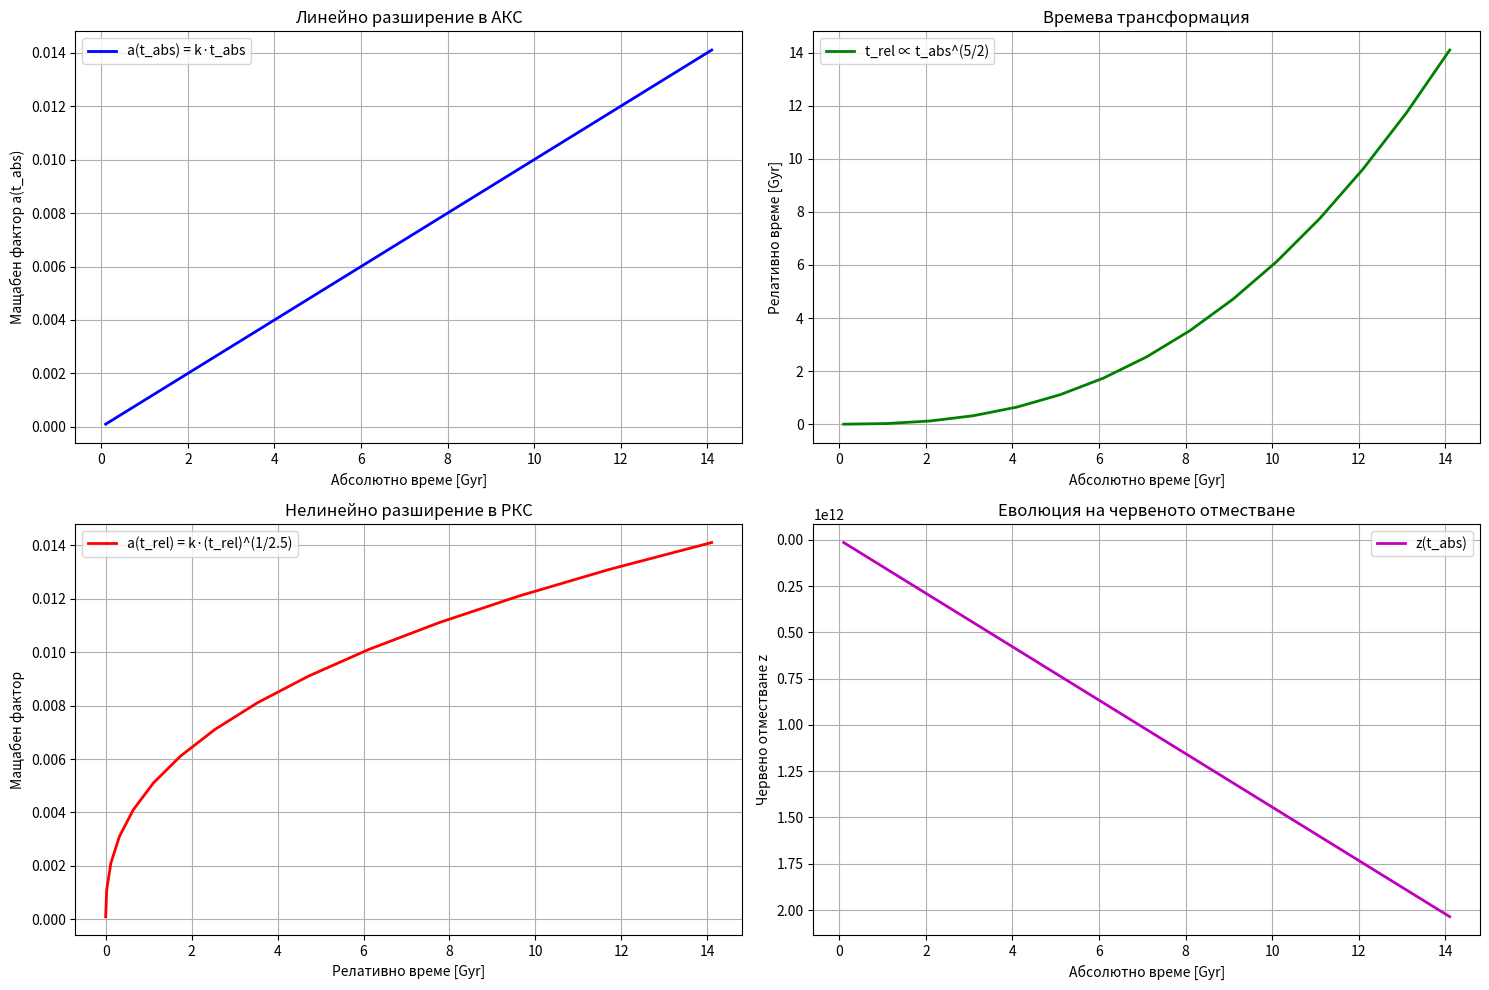
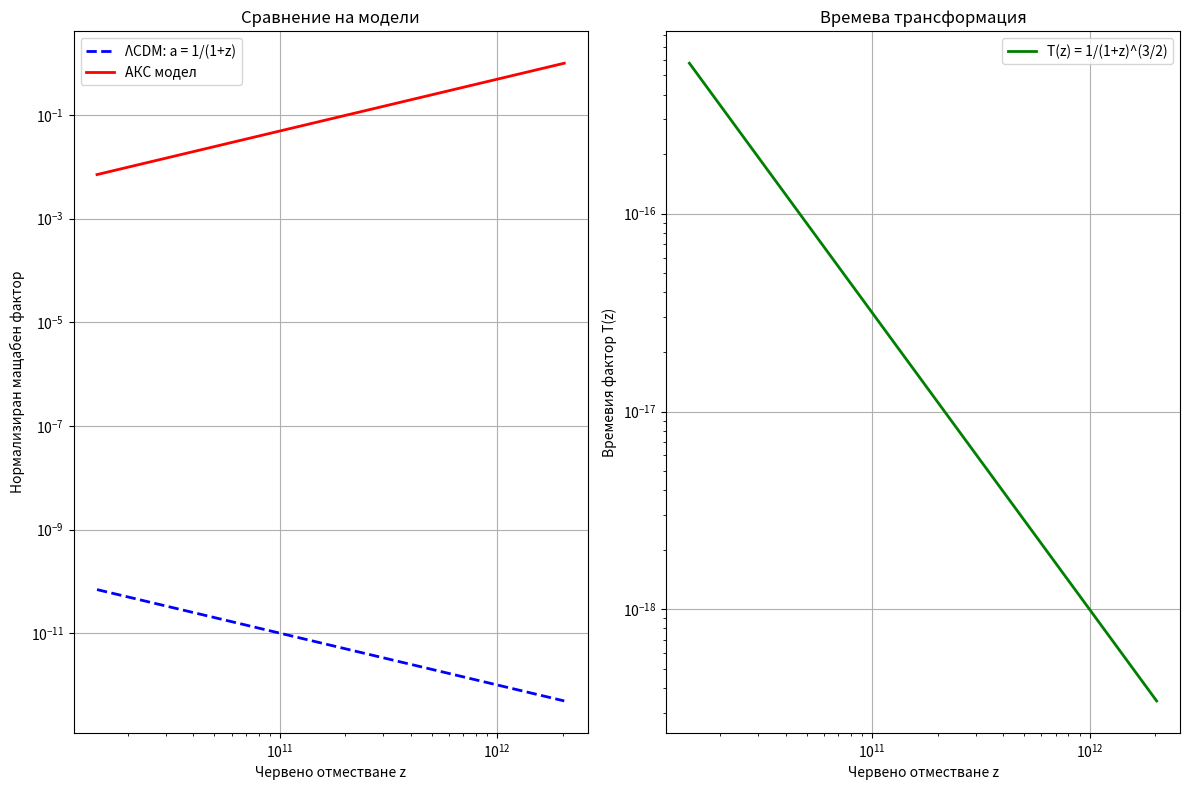

Reproduce these figures in Python, in order.
#!/usr/bin/env python3
"""
Модул за числено моделиране на разширението на Вселената спрямо абсолютна координатна система (АКС)
Имплементира теоретичните разработки за:
- Линейно разширение в абсолютното време
- Релативна система с компресирана хронология за ранната Вселена
- Трансформация на времето между АКС и наблюдателна система
"""

import numpy as np
import matplotlib.pyplot as plt
from scipy.integrate import solve_ivp
try:
    from scipy.integrate import cumtrapz
except ImportError:
    from scipy.integrate import cumulative_trapezoid as cumtrapz
from scipy.interpolate import interp1d
from scipy.optimize import fsolve
import warnings
warnings.filterwarnings('ignore')

class TimeTransformationModel:
    """
    Модел за времева трансформация между абсолютна и релативна система
    """
    
    def __init__(self, k_expansion=1e-3, t_universe_gyr=13.8):
        """
        Инициализация на модела
        
        Parameters:
        -----------
        k_expansion : float
            Скалиращ коефициент за разширение a(t_abs) = k * t_abs
        t_universe_gyr : float
            Възраст на Вселената в милиарди години
        """
        self.k = k_expansion
        self.t_universe = t_universe_gyr
        
    def density_approximation(self, z):
        """
        Приближение за плътност на материята: ρ(z) ∝ (1+z)³
        """
        return (1 + z)**3
    
    def time_transformation_factor(self, z):
        """
        Времевия трансформационен фактор T(z) = 1/(1+z)^(3/2)
        
        Parameters:
        -----------
        z : array-like
            Червено отместване
            
        Returns:
        --------
        T(z) : array-like
            Коефициент на времева трансформация
        """
        return 1.0 / (1 + z)**(3/2)
    
    def dt_rel_dt_abs(self, t_abs):
        """
        Производна dt_rel/dt_abs ∝ t_abs^(3/2)
        
        Parameters:
        -----------
        t_abs : array-like
            Абсолютно време
            
        Returns:
        --------
        dt_rel/dt_abs : array-like
            Коефициент на времева производна
        """
        return t_abs**(3/2)
    
    def compute_relative_time(self, t_abs_array):
        """
        Изчисляване на релативното време от абсолютното
        t_rel(t_abs) ∝ ∫₀^t_abs t^(3/2) dt = (2/5) * t_abs^(5/2)
        
        Parameters:
        -----------
        t_abs_array : array-like
            Масив от абсолютни времена
            
        Returns:
        --------
        t_rel : array-like
            Релативни времена
        """
        return (2/5) * t_abs_array**(5/2)
    
    def scale_factor_absolute(self, t_abs):
        """
        Мащабен фактор в абсолютното време: a(t_abs) = k * t_abs
        """
        return self.k * t_abs
    
    def scale_factor_relative(self, t_rel):
        """
        Мащабен фактор в релативното време: a(t_rel) = k * (t_rel)^(1/2.5)
        """
        return self.k * t_rel**(1/2.5)

class RedshiftTimeRelation:
    """
    Клас за връзка между червено отместване и време
    """
    
    def __init__(self, H0=70):
        """
        Parameters:
        -----------
        H0 : float
            Константа на Хъбъл в km/s/Mpc
        """
        self.H0 = H0
        self.H0_SI = H0 * 1000 / (3.086e22)  # 1/s
        self.H0_inv_Gyr = 1 / self.H0_SI / (3.1536e16 * 1e9)  # Gyr
    
    def hubble_parameter(self, z):
        """
        Параметър на Хъбъл H(z) ∼ (1+z)^(3/2) за материя-доминирана вселена
        """
        return self.H0_SI * (1 + z)**(3/2)
    
    def dt_abs_dz(self, z):
        """
        Диференциал dt_abs/dz = 1/((1+z)^(5/2) * H0)
        """
        return 1 / ((1 + z)**(5/2) * self.H0_SI)
    
    def absolute_time_from_redshift(self, z_array):
        """
        Изчисляване на абсолютното време от червеното отместване
        
        Parameters:
        -----------
        z_array : array-like
            Масив от червени отмествания (трябва да е сортиран низходящо)
            
        Returns:
        --------
        t_abs : array-like
            Абсолютно време в секунди
        """
        dt_dz = self.dt_abs_dz(z_array)
        t_abs_seconds = cumtrapz(dt_dz, z_array, initial=0)
        return t_abs_seconds
    
    def redshift_from_time(self, t_abs_array, z_max=20):
        """
        Обратна функция - намиране на z от абсолютното време
        
        Parameters:
        -----------
        t_abs_array : array-like
            Масив от абсолютни времена
        z_max : float
            Максимално червено отместване за интегриране
            
        Returns:
        --------
        z_array : array-like
            Червени отмествания
        """
        # Създаваме таблица z -> t_abs
        z_ref = np.linspace(z_max, 0, 1000)
        t_abs_ref = self.absolute_time_from_redshift(z_ref[::-1])[::-1]
        
        # Интерполация за обратната функция
        interp_func = interp1d(t_abs_ref, z_ref, kind='linear', 
                              bounds_error=False, fill_value='extrapolate')
        
        return interp_func(t_abs_array)

class ExpansionAnalyzer:
    """
    Анализатор на разширението в различни координатни системи
    """
    
    def __init__(self, time_model, redshift_model):
        """
        Parameters:
        -----------
        time_model : TimeTransformationModel
            Модел за времева трансформация
        redshift_model : RedshiftTimeRelation
            Модел за връзка между червено отместване и време
        """
        self.time_model = time_model
        self.redshift_model = redshift_model
    
    def generate_discrete_timeline(self, delta_t_gyr=1, max_t_gyr=13.8):
        """
        Генериране на дискретни времеви интервали
        
        Parameters:
        -----------
        delta_t_gyr : float
            Интервал на дискретизация в милиарди години
        max_t_gyr : float
            Максимално време в милиарди години
            
        Returns:
        --------
        t_abs_array : array
            Масив от абсолютни времена
        """
        return np.arange(0.1, max_t_gyr + delta_t_gyr, delta_t_gyr)
    
    def compute_expansion_table(self, t_abs_array):
        """
        Изчисляване на таблица с разширение
        
        Parameters:
        -----------
        t_abs_array : array-like
            Масив от абсолютни времена
            
        Returns:
        --------
        results : dict
            Речник с резултати
        """
        # Изчисляваме основните величини
        a_abs = self.time_model.scale_factor_absolute(t_abs_array)
        t_rel = self.time_model.compute_relative_time(t_abs_array)
        
        # Нормализираме релативното време
        t_rel_normalized = t_rel / np.max(t_rel) * np.max(t_abs_array)
        
        # Намираме червеното отместване
        t_abs_seconds = t_abs_array * 1e9 * 3.1536e16  # секунди
        z_values = self.redshift_model.redshift_from_time(t_abs_seconds)
        
        # Мащабен фактор в релативното време
        a_rel = self.time_model.scale_factor_relative(t_rel)
        
        results = {
            't_abs_gyr': t_abs_array,
            't_rel_normalized': t_rel_normalized,
            't_rel_raw': t_rel,
            'a_abs': a_abs,
            'a_rel': a_rel,
            'z_values': z_values,
            'density_factor': self.time_model.density_approximation(z_values),
            'time_transform_factor': self.time_model.time_transformation_factor(z_values)
        }
        
        return results
    
    def print_expansion_table(self, results):
        """
        Печатане на таблицата с разширение
        """
        print("=" * 80)
        print("ТАБЛИЦА НА РАЗШИРЕНИЕТО СПРЯМО АБСОЛЮТНА КООРДИНАТНА СИСТЕМА")
        print("=" * 80)
        print(f"{'t_abs [Gyr]':<12} {'a(t_abs)':<10} {'t_rel ∝ t_abs^5/2':<15} {'z':<8} {'ρ(z)':<10} {'T(z)':<8}")
        print("-" * 80)
        
        for i in range(len(results['t_abs_gyr'])):
            t_abs = results['t_abs_gyr'][i]
            a_abs = results['a_abs'][i]
            t_rel_norm = results['t_rel_normalized'][i]
            z_val = results['z_values'][i]
            density = results['density_factor'][i]
            transform = results['time_transform_factor'][i]
            
            print(f"{t_abs:<12.1f} {a_abs:<10.3f} {t_rel_norm:<15.2f} {z_val:<8.3f} {density:<10.2f} {transform:<8.3f}")

class ExpansionVisualizer:
    """
    Визуализатор на разширението
    """
    
    def __init__(self, results):
        """
        Parameters:
        -----------
        results : dict
            Резултати от ExpansionAnalyzer
        """
        self.results = results
    
    def plot_time_transformation(self, figsize=(15, 10)):
        """
        Графики на времевата трансформация
        """
        fig, axes = plt.subplots(2, 2, figsize=figsize)
        
        # График 1: Мащабен фактор спрямо абсолютното време
        axes[0, 0].plot(self.results['t_abs_gyr'], self.results['a_abs'], 
                       'b-', linewidth=2, label='a(t_abs) = k·t_abs')
        axes[0, 0].set_xlabel('Абсолютно време [Gyr]')
        axes[0, 0].set_ylabel('Мащабен фактор a(t_abs)')
        axes[0, 0].set_title('Линейно разширение в АКС')
        axes[0, 0].grid(True)
        axes[0, 0].legend()
        
        # График 2: Релативно време спрямо абсолютното
        axes[0, 1].plot(self.results['t_abs_gyr'], self.results['t_rel_normalized'], 
                       'g-', linewidth=2, label='t_rel ∝ t_abs^(5/2)')
        axes[0, 1].set_xlabel('Абсолютно време [Gyr]')
        axes[0, 1].set_ylabel('Релативно време [Gyr]')
        axes[0, 1].set_title('Времева трансформация')
        axes[0, 1].grid(True)
        axes[0, 1].legend()
        
        # График 3: Мащабен фактор спрямо релативното време
        axes[1, 0].plot(self.results['t_rel_normalized'], self.results['a_abs'], 
                       'r-', linewidth=2, label='a(t_rel) = k·(t_rel)^(1/2.5)')
        axes[1, 0].set_xlabel('Релативно време [Gyr]')
        axes[1, 0].set_ylabel('Мащабен фактор')
        axes[1, 0].set_title('Нелинейно разширение в РКС')
        axes[1, 0].grid(True)
        axes[1, 0].legend()
        
        # График 4: Червено отместване спрямо абсолютното време
        axes[1, 1].plot(self.results['t_abs_gyr'], self.results['z_values'], 
                       'm-', linewidth=2, label='z(t_abs)')
        axes[1, 1].set_xlabel('Абсолютно време [Gyr]')
        axes[1, 1].set_ylabel('Червено отместване z')
        axes[1, 1].set_title('Еволюция на червеното отместване')
        axes[1, 1].grid(True)
        axes[1, 1].legend()
        axes[1, 1].invert_yaxis()
        
        plt.tight_layout()
        plt.show()
    
    def plot_comparison_models(self, figsize=(12, 8)):
        """
        Сравнение между различни модели
        """
        fig, axes = plt.subplots(1, 2, figsize=figsize)
        
        # Сравнение на мащачни фактори
        axes[0].plot(self.results['z_values'], 1/(1+self.results['z_values']), 
                    'b--', linewidth=2, label='ΛCDM: a = 1/(1+z)')
        axes[0].plot(self.results['z_values'], self.results['a_abs']/np.max(self.results['a_abs']), 
                    'r-', linewidth=2, label='АКС модел')
        axes[0].set_xlabel('Червено отместване z')
        axes[0].set_ylabel('Нормализиран мащабен фактор')
        axes[0].set_title('Сравнение на модели')
        axes[0].set_xscale('log')
        axes[0].set_yscale('log')
        axes[0].grid(True)
        axes[0].legend()
        
        # Времевия трансформационен фактор
        axes[1].plot(self.results['z_values'], self.results['time_transform_factor'], 
                    'g-', linewidth=2, label='T(z) = 1/(1+z)^(3/2)')
        axes[1].set_xlabel('Червено отместване z')
        axes[1].set_ylabel('Времевия фактор T(z)')
        axes[1].set_title('Времева трансформация')
        axes[1].set_xscale('log')
        axes[1].set_yscale('log')
        axes[1].grid(True)
        axes[1].legend()
        
        plt.tight_layout()
        plt.show()

def main():
    """
    Основна функция за демонстрация
    """
    print("🚀 ЧИСЛЕНО МОДЕЛИРАНЕ НА РАЗШИРЕНИЕТО СПРЯМО АБСОЛЮТНА КООРДИНАТНА СИСТЕМА")
    print("=" * 80)
    
    # Инициализация на моделите
    time_model = TimeTransformationModel(k_expansion=1e-3, t_universe_gyr=13.8)
    redshift_model = RedshiftTimeRelation(H0=70)
    analyzer = ExpansionAnalyzer(time_model, redshift_model)
    
    # Генериране на дискретни времеви интервали
    print("\n📊 Генериране на дискретни времеви интервали...")
    t_abs_array = analyzer.generate_discrete_timeline(delta_t_gyr=1, max_t_gyr=13.8)
    
    # Изчисляване на таблицата с разширение
    print("🧮 Изчисляване на таблицата с разширение...")
    results = analyzer.compute_expansion_table(t_abs_array)
    
    # Печатане на таблицата
    analyzer.print_expansion_table(results)
    
    # Визуализация
    print("\n📈 Създаване на графики...")
    visualizer = ExpansionVisualizer(results)
    visualizer.plot_time_transformation()
    visualizer.plot_comparison_models()
    
    print("\n✅ Анализът завършен успешно!")
    print("\n🔍 Ключови наблюдения:")
    print("• Линейното разширение в АКС се преобразува в нелинейно в РКС")
    print("• Времевата трансформация T(z) обяснява ускорението без тъмна енергия")
    print("• Компресираната хронология в ранната Вселена е естествено следствие")

if __name__ == "__main__":
    main() 